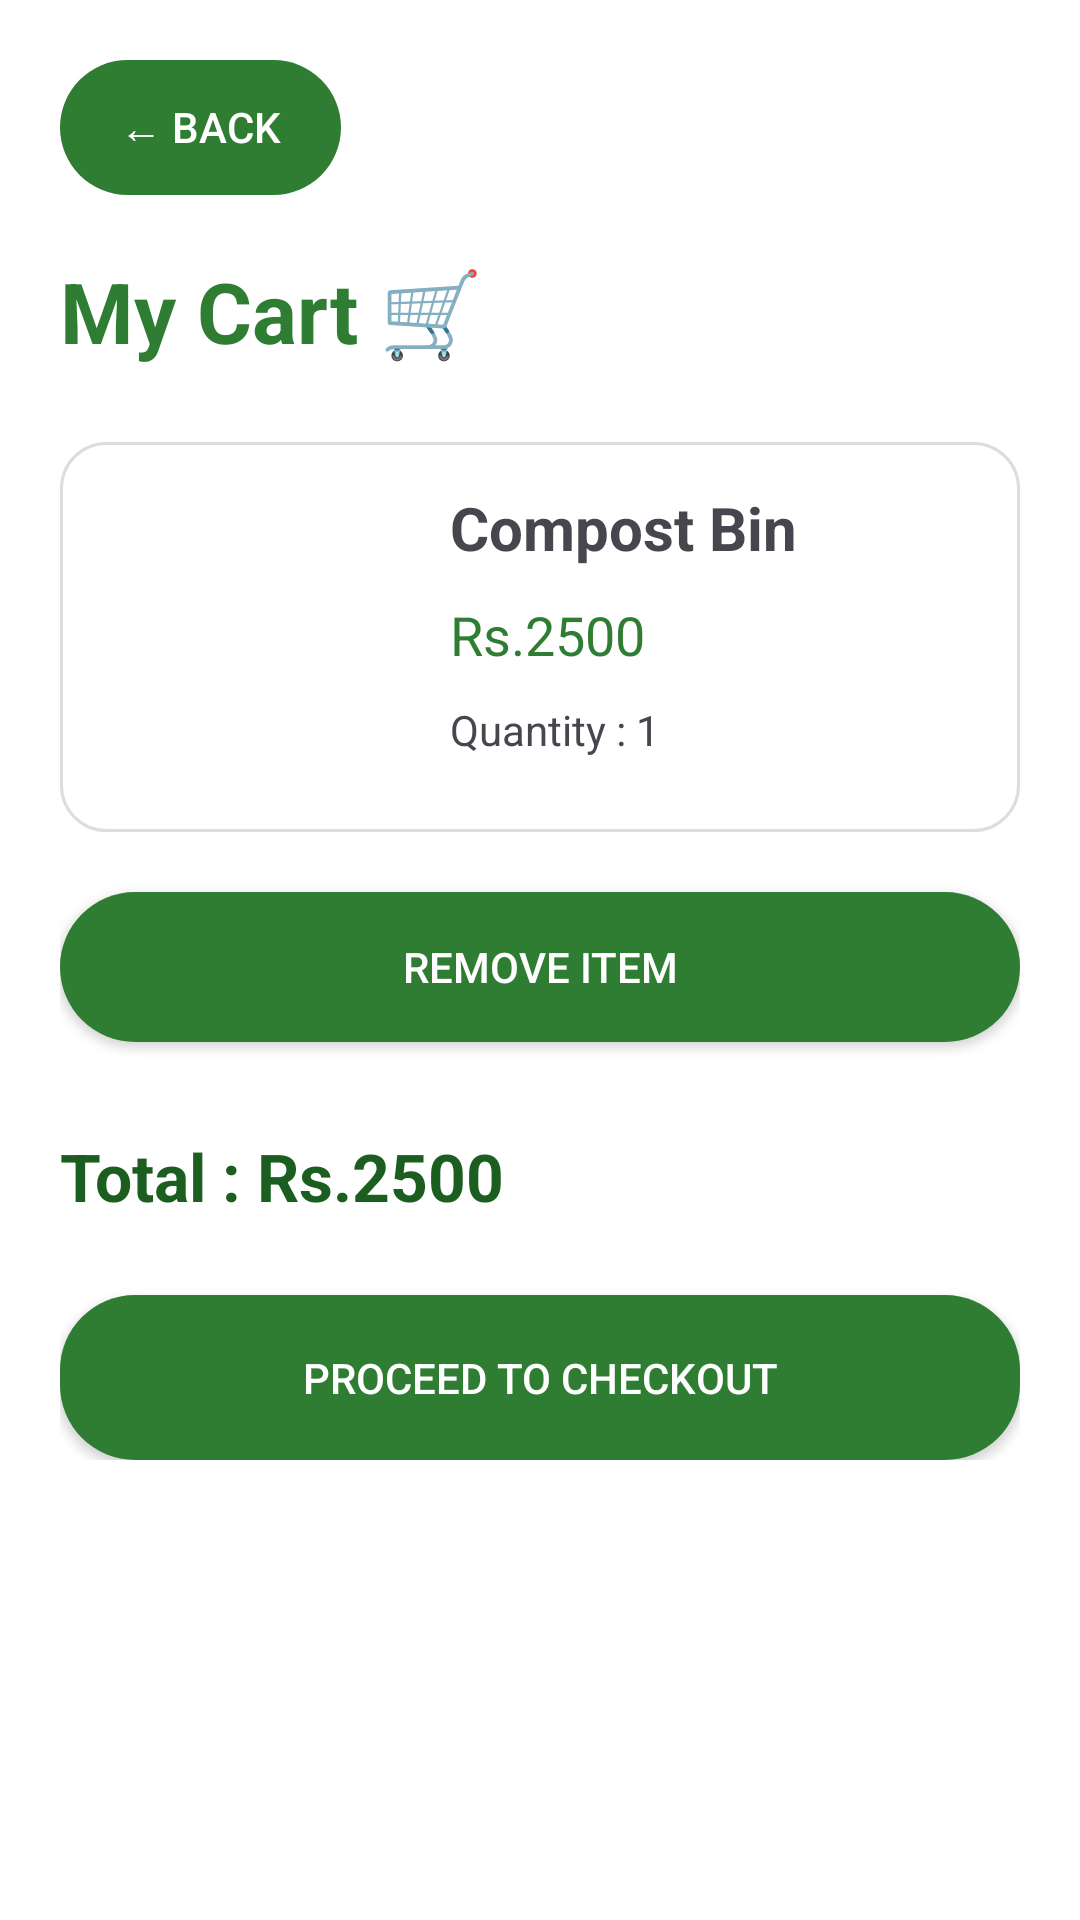

Android layout source for this screen:
<!-- AndroidManifest.xml: application theme Theme.EcoCollect -->
<!-- res/layout/activity_cart.xml -->
<?xml version="1.0" encoding="utf-8"?>
<ScrollView xmlns:android="http://schemas.android.com/apk/res/android"

    android:layout_width="match_parent"

    android:layout_height="match_parent"

    android:background="@color/white">


    <LinearLayout

        android:layout_width="match_parent"

        android:layout_height="wrap_content"

        android:orientation="vertical"

        android:padding="20dp">



        

        <Button

            android:id="@+id/backBtn"

            android:layout_width="wrap_content"

            android:layout_height="45dp"

            android:text="← Back"

            android:textColor="@color/white"

            android:background="@drawable/green_button"/>



        

        <TextView

            android:layout_width="wrap_content"

            android:layout_height="wrap_content"

            android:text="My Cart 🛒"

            android:textSize="28sp"

            android:textStyle="bold"

            android:textColor="@color/eco_green"

            android:layout_marginTop="20dp"/>



        

        <LinearLayout

            android:layout_width="match_parent"

            android:layout_height="wrap_content"

            android:orientation="horizontal"

            android:padding="15dp"

            android:layout_marginTop="25dp"

            android:background="@drawable/product_card">


            <ImageView

                android:id="@+id/cartProductImage"

                android:layout_width="100dp"

                android:layout_height="100dp"

                android:src="@mipmap/ic_launcher"/>



            <LinearLayout

                android:layout_width="wrap_content"

                android:layout_height="wrap_content"

                android:orientation="vertical"

                android:layout_marginStart="15dp">



                <TextView

                    android:id="@+id/cartProductName"

                    android:layout_width="wrap_content"

                    android:layout_height="wrap_content"

                    android:text="Compost Bin"

                    android:textSize="20sp"

                    android:textStyle="bold"/>



                <TextView

                    android:id="@+id/cartPrice"

                    android:layout_width="wrap_content"

                    android:layout_height="wrap_content"

                    android:text="Rs.2500"

                    android:textSize="18sp"

                    android:textColor="@color/eco_green"

                    android:layout_marginTop="10dp"/>



                <TextView

                    android:id="@+id/cartQuantity"

                    android:layout_width="wrap_content"

                    android:layout_height="wrap_content"

                    android:text="Quantity : 1"

                    android:layout_marginTop="10dp"/>



            </LinearLayout>


        </LinearLayout>



        

        <Button

            android:id="@+id/removeBtn"

            android:layout_width="match_parent"

            android:layout_height="50dp"

            android:text="Remove Item"

            android:textColor="@color/white"

            android:background="@drawable/green_button"

            android:layout_marginTop="20dp"/>



        

        <TextView

            android:id="@+id/totalAmount"

            android:layout_width="wrap_content"

            android:layout_height="wrap_content"

            android:text="Total : Rs.2500"

            android:textSize="22sp"

            android:textStyle="bold"

            android:textColor="@color/eco_dark_green"

            android:layout_marginTop="30dp"/>



        

        <Button

            android:id="@+id/checkoutBtn"

            android:layout_width="match_parent"

            android:layout_height="55dp"

            android:text="Proceed To Checkout"

            android:textColor="@color/white"

            android:background="@drawable/green_button"

            android:layout_marginTop="25dp"/>



    </LinearLayout>


</ScrollView>
<!-- resources referenced by this layout -->
<resources>
  <color name="eco_dark_green">#1B5E20</color>
  <color name="eco_green">#2E7D32</color>
  <color name="white">#FFFFFF</color>
  <!-- drawable green_button (drawable) -->
  <?xml version="1.0" encoding="utf-8"?>
  <shape xmlns:android="http://schemas.android.com/apk/res/android">
  
  
      
      <solid
          android:color="@color/eco_green"/>
  
  
      
      <corners
          android:radius="25dp"/>
  
  
      
      <padding
          android:left="20dp"
          android:right="20dp"
          android:top="10dp"
          android:bottom="10dp"/>
  
  
  </shape>
  <!-- drawable product_card (drawable) -->
  <?xml version="1.0" encoding="utf-8"?>
  <shape xmlns:android="http://schemas.android.com/apk/res/android">
  
  
      
      <solid
          android:color="@color/white"/>
  
  
      
      <corners
          android:radius="15dp"/>
  
  
      
      <stroke
          android:width="1dp"
          android:color="#DDDDDD"/>
  
  
      
      <padding
          android:left="15dp"
          android:right="15dp"
          android:top="15dp"
          android:bottom="15dp"/>
  
  
  </shape>
  <style name="Theme.EcoCollect" parent="Base.Theme.EcoCollect" />
  <style name="Base.Theme.EcoCollect" parent="Theme.Material3.DayNight.NoActionBar">
          
          
      </style>
</resources>
